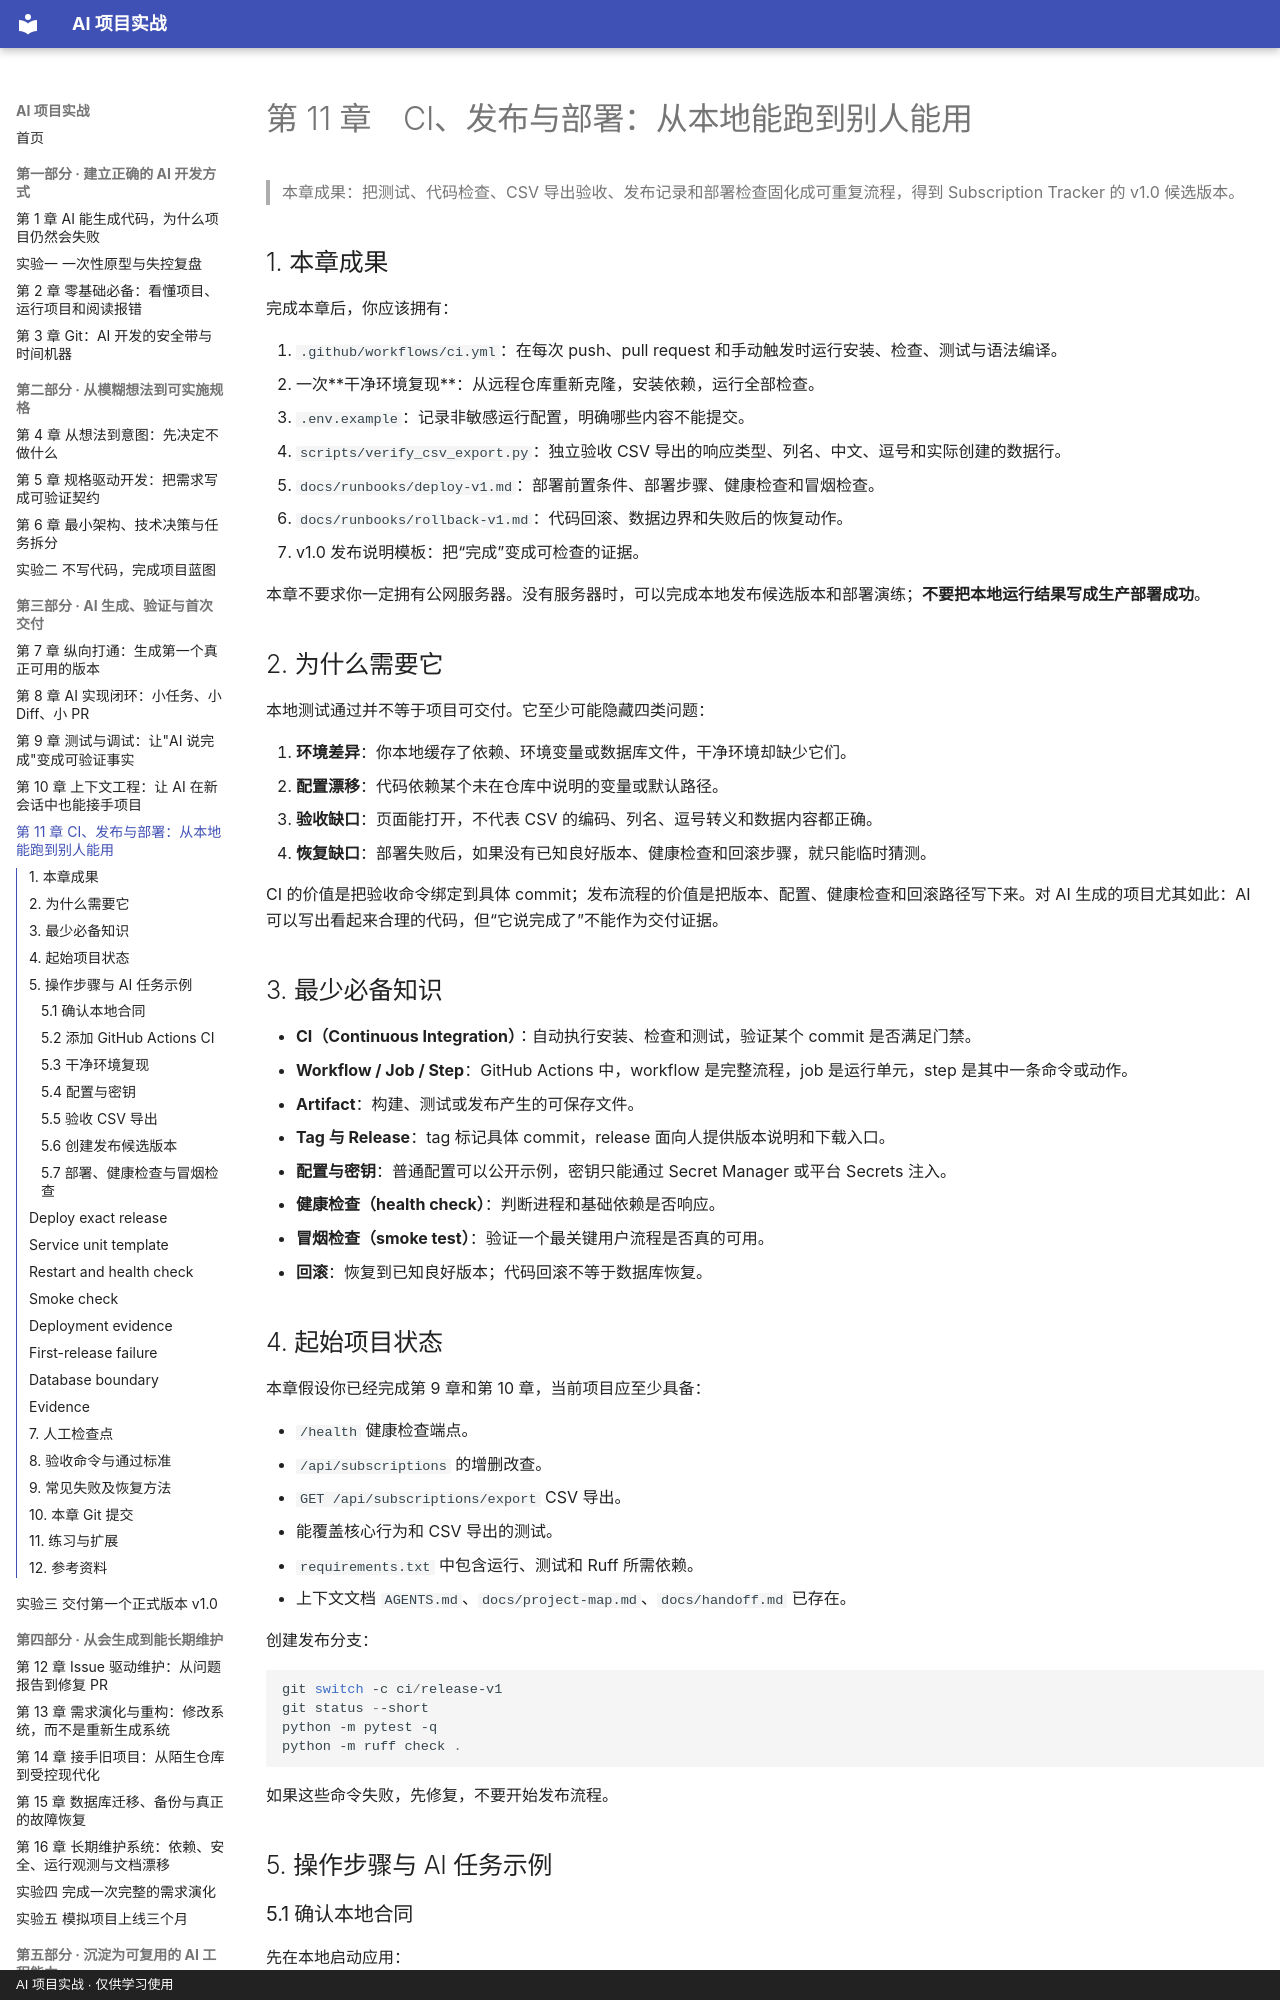

repository: zzy00747/ai-project-tutorial · page: chapters/ch11-ci-release-deploy/index.html · generator: mkdocs · copyright: AI 项目实战 · 仅供学习使用

# 第 11 章　CI、发布与部署：从本地能跑到别人能用

> 本章成果：把测试、代码检查、CSV 导出验收、发布记录和部署检查固化成可重复流程，得到 Subscription Tracker 的 v1.0 候选版本。

## 1. 本章成果

完成本章后，你应该拥有：

1. `.github/workflows/ci.yml`：在每次 push、pull request 和手动触发时运行安装、检查、测试与语法编译。
2. 一次**干净环境复现**：从远程仓库重新克隆，安装依赖，运行全部检查。
3. `.env.example`：记录非敏感运行配置，明确哪些内容不能提交。
4. `scripts/verify_csv_export.py`：独立验收 CSV 导出的响应类型、列名、中文、逗号和实际创建的数据行。
5. `docs/runbooks/deploy-v1.md`：部署前置条件、部署步骤、健康检查和冒烟检查。
6. `docs/runbooks/rollback-v1.md`：代码回滚、数据边界和失败后的恢复动作。
7. v1.0 发布说明模板：把“完成”变成可检查的证据。

本章不要求你一定拥有公网服务器。没有服务器时，可以完成本地发布候选版本和部署演练；**不要把本地运行结果写成生产部署成功**。

## 2. 为什么需要它

本地测试通过并不等于项目可交付。它至少可能隐藏四类问题：

1. **环境差异**：你本地缓存了依赖、环境变量或数据库文件，干净环境却缺少它们。
2. **配置漂移**：代码依赖某个未在仓库中说明的变量或默认路径。
3. **验收缺口**：页面能打开，不代表 CSV 的编码、列名、逗号转义和数据内容都正确。
4. **恢复缺口**：部署失败后，如果没有已知良好版本、健康检查和回滚步骤，就只能临时猜测。

CI 的价值是把验收命令绑定到具体 commit；发布流程的价值是把版本、配置、健康检查和回滚路径写下来。对 AI 生成的项目尤其如此：AI 可以写出看起来合理的代码，但“它说完成了”不能作为交付证据。

## 3. 最少必备知识

- **CI（Continuous Integration）**：自动执行安装、检查和测试，验证某个 commit 是否满足门禁。
- **Workflow / Job / Step**：GitHub Actions 中，workflow 是完整流程，job 是运行单元，step 是其中一条命令或动作。
- **Artifact**：构建、测试或发布产生的可保存文件。
- **Tag 与 Release**：tag 标记具体 commit，release 面向人提供版本说明和下载入口。
- **配置与密钥**：普通配置可以公开示例，密钥只能通过 Secret Manager 或平台 Secrets 注入。
- **健康检查（health check）**：判断进程和基础依赖是否响应。
- **冒烟检查（smoke test）**：验证一个最关键用户流程是否真的可用。
- **回滚**：恢复到已知良好版本；代码回滚不等于数据库恢复。

## 4. 起始项目状态

本章假设你已经完成第 9 章和第 10 章，当前项目应至少具备：

- `/health` 健康检查端点。
- `/api/subscriptions` 的增删改查。
- `GET /api/subscriptions/export` CSV 导出。
- 能覆盖核心行为和 CSV 导出的测试。
- `requirements.txt` 中包含运行、测试和 Ruff 所需依赖。
- 上下文文档 `AGENTS.md`、`docs/project-map.md`、`docs/handoff.md` 已存在。

创建发布分支：

```powershell
git switch -c ci/release-v1
git status --short
python -m pytest -q
python -m ruff check .
```

如果这些命令失败，先修复，不要开始发布流程。

## 5. 操作步骤与 AI 任务示例

### 5.1 确认本地合同

先在本地启动应用：

```powershell
python -m uvicorn app.main:app --reload
```

在另一个终端检查健康端点：

```powershell
curl.exe --fail --show-error --silent http://127.0.0.1:8000/health
```

macOS/Linux：

```bash
curl --fail --show-error --silent http://127.0.0.1:8000/health
```

记录实际状态码和响应体。健康检查通过只说明服务基础可用，不能代替 CSV 导出和 UI 流程验收。
